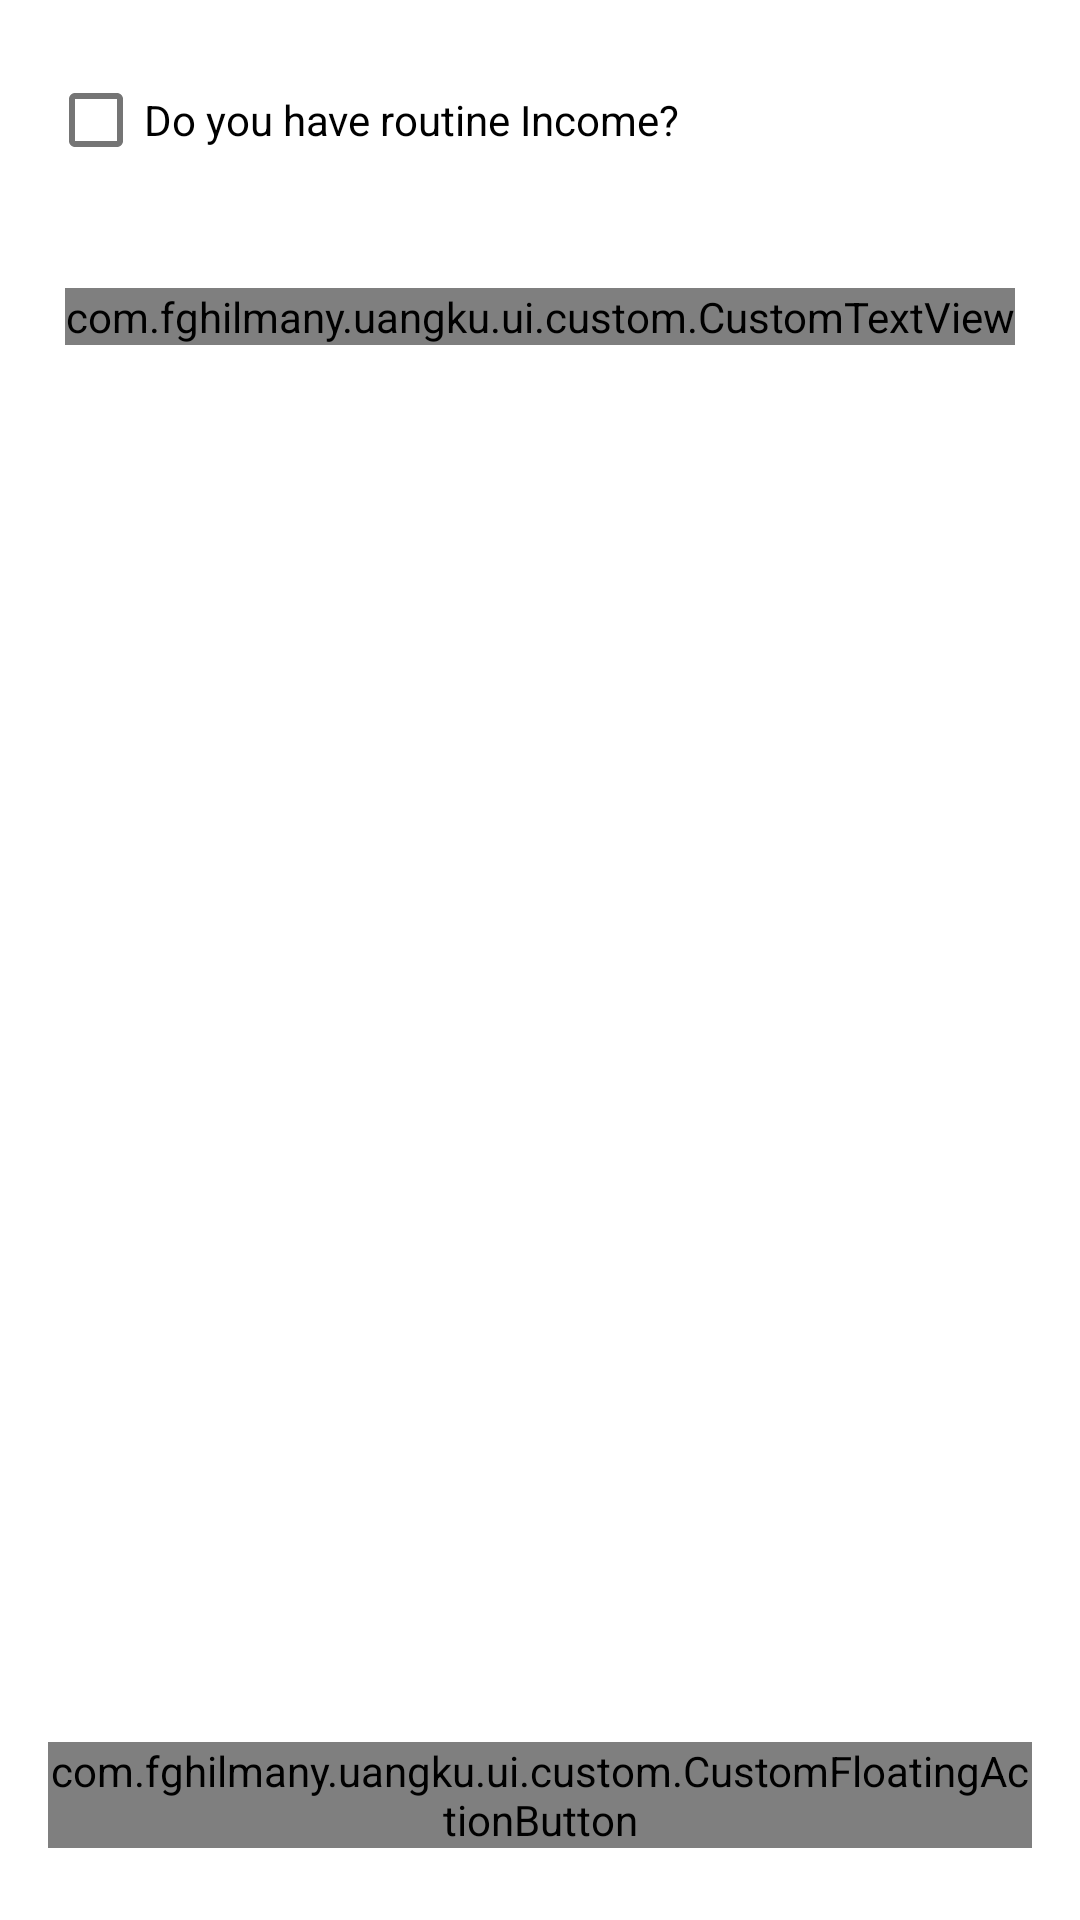

Here is an Android app screen rendered from its layout file. Give the layout XML and the strings, colors and styles it references.
<!-- AndroidManifest.xml: application theme Theme.Uangku -->
<!-- res/layout/fragment_on_boarding_income.xml -->
<?xml version="1.0" encoding="utf-8"?>
<androidx.constraintlayout.widget.ConstraintLayout xmlns:android="http://schemas.android.com/apk/res/android"
    xmlns:app="http://schemas.android.com/apk/res-auto"
    xmlns:tools="http://schemas.android.com/tools"
    android:layout_width="match_parent"
    android:layout_height="match_parent"
    tools:context=".ui.splash.onboarding.OnBoardingIncomeFragment"
    android:padding="16dp">

   <com.google.android.material.checkbox.MaterialCheckBox
       android:id="@+id/cb_have_regular_income"
       android:layout_width="match_parent"
       android:layout_height="wrap_content"
       android:text="@string/do_you_have_regular_income"
       app:layout_constraintTop_toTopOf="parent" />

   <com.google.android.material.textfield.TextInputLayout
       android:id="@+id/til_income_name"
       style="@style/Widget.MaterialComponents.TextInputLayout.OutlinedBox.Dense"
       android:layout_width="match_parent"
       android:layout_height="wrap_content"
       android:hint="@string/fill_your_regular_income_name"
       app:layout_constraintTop_toBottomOf="@+id/cb_have_regular_income"
       app:helperText="@string/helper_regular_income"
       tools:layout_editor_absoluteX="16dp">

      <com.fghilmany.uangku.ui.custom.CustomTextInputEditText
          android:id="@+id/et_regular_income_name"
          android:layout_width="match_parent"
          android:layout_height="wrap_content" />

   </com.google.android.material.textfield.TextInputLayout>

   <com.google.android.material.textfield.TextInputLayout
       android:id="@+id/til_income"
       style="@style/Widget.MaterialComponents.TextInputLayout.OutlinedBox.Dense"
       android:layout_width="match_parent"
       android:layout_height="wrap_content"
       android:hint="@string/input_your_regular_income_in_rupiah"
       app:layout_constraintTop_toBottomOf="@+id/til_income_name"
       app:prefixText="Rp"
       tools:layout_editor_absoluteX="16dp"
       android:layout_marginTop="8dp">

      <com.fghilmany.uangku.ui.custom.CustomTextInputEditText
          android:id="@+id/et_regular_income"
          android:layout_width="match_parent"
          android:layout_height="wrap_content"
          android:inputType="number" />

   </com.google.android.material.textfield.TextInputLayout>

   <com.google.android.material.checkbox.MaterialCheckBox
       android:id="@+id/cb_auto_input"
       android:layout_width="match_parent"
       android:layout_height="wrap_content"
       android:layout_marginTop="16dp"
       android:text="@string/auto_input"
       app:layout_constraintTop_toBottomOf="@+id/til_income"
       tools:layout_editor_absoluteX="16dp" />

   <androidx.constraintlayout.widget.Group
       android:layout_width="match_parent"
       android:layout_height="wrap_content"
      android:id="@+id/group_regular_income"
      app:constraint_referenced_ids="til_income_name, til_income, cb_auto_input"
      android:visibility="gone"
      tools:visibility="visible"/>

   <com.google.android.material.textfield.TextInputLayout
       android:id="@+id/til_choose_day"
       style="@style/Widget.MaterialComponents.TextInputLayout.OutlinedBox"
       android:layout_width="0dp"
       android:layout_height="wrap_content"
       android:layout_marginTop="8dp"
       android:hint="@string/choose_day"
       app:prefixText="@string/date_day"
       app:layout_constraintEnd_toStartOf="@id/label_choose_day"
       app:layout_constraintEnd_toEndOf="parent"
       app:layout_constraintHorizontal_weight="4"
       app:layout_constraintStart_toStartOf="parent"
       app:layout_constraintTop_toBottomOf="@+id/cb_auto_input">

      <com.fghilmany.uangku.ui.custom.CustomTextInputEditText
          android:id="@+id/et_choose_day"
          android:layout_width="match_parent"
          android:layout_height="wrap_content"
          android:inputType="number" />

   </com.google.android.material.textfield.TextInputLayout>

   <com.fghilmany.uangku.ui.custom.CustomTextView
       android:id="@+id/label_choose_day"
       style="@style/PrimaryNormalText"
       android:layout_width="0dp"
       android:layout_height="wrap_content"
       android:layout_marginStart="8dp"
       android:text="@string/every_month"
       app:layout_constraintHorizontal_weight="6"
       app:layout_constraintBottom_toBottomOf="@+id/til_choose_day"
       app:layout_constraintEnd_toEndOf="parent"
       app:layout_constraintStart_toEndOf="@+id/til_choose_day"
       app:layout_constraintTop_toTopOf="@+id/til_choose_day" />


   <androidx.constraintlayout.widget.Group
       android:layout_width="match_parent"
       android:layout_height="wrap_content"
       android:id="@+id/group_choose_date"
       app:constraint_referenced_ids="til_choose_day, label_choose_day"
       android:visibility="gone"
       tools:visibility="visible"/>

   <com.fghilmany.uangku.ui.custom.CustomTextView
       android:layout_width="wrap_content"
       android:layout_height="wrap_content"
       android:layout_marginTop="32dp"
       android:text="@string/you_can_fill_this_in_another_time"
       style="@style/SecondaryNormalText"
       app:layout_constraintEnd_toEndOf="parent"
       app:layout_constraintStart_toStartOf="parent"
       app:layout_constraintTop_toBottomOf="@+id/label_choose_day" />

   <com.fghilmany.uangku.ui.custom.CustomFloatingActionButton
       android:id="@+id/fab_next"
       android:layout_width="wrap_content"
       android:layout_height="wrap_content"
       android:src="@drawable/ic_baseline_navigate_next_24"
       android:layout_marginBottom="8dp"
       app:fabSize="normal"
       app:layout_constraintBottom_toBottomOf="parent"
       app:layout_constraintEnd_toEndOf="parent"
       tools:ignore="ContentDescription" />



</androidx.constraintlayout.widget.ConstraintLayout>
<!-- resources referenced by this layout -->
<resources>
  <string name="auto_input">Auto Input</string>
  <string name="choose_day">choose day</string>
  <string name="date_day">Day</string>
  <string name="do_you_have_regular_income">Do you have routine Income?</string>
  <string name="every_month">Every Month</string>
  <string name="fill_your_regular_income_name">Fill your routine income name</string>
  <string name="helper_regular_income">eg. your salary, donation, etc</string>
  <string name="input_your_regular_income_in_rupiah">Input your routine income in Rupiah</string>
  <string name="you_can_fill_this_in_another_time">You can fill this in another time</string>
  <style name="PrimaryNormalText" parent="Widget.AppCompat.TextView">
          <item name="textAllCaps">false</item>
          <item name="android:textColor">@color/black</item>
          <item name="android:textSize">12sp</item>
      </style>
  <style name="SecondaryNormalText" parent="Widget.AppCompat.TextView">
          <item name="textAllCaps">false</item>
          <item name="android:textColor">@android:color/darker_gray</item>
          <item name="android:textSize">12sp</item>
      </style>
  <style name="Theme.Uangku" parent="Theme.MaterialComponents.DayNight.DarkActionBar">
          
          <item name="colorPrimary">@color/light_blue</item>
          <item name="colorPrimaryVariant">@color/light_blue_dark</item>
          <item name="colorOnPrimary">@color/white</item>
          
          <item name="colorSecondary">@color/light_blue</item>
          <item name="colorSecondaryVariant">@color/light_blue_dark</item>
          <item name="colorOnSecondary">@color/black</item>
          
          <item name="android:statusBarColor" tools:targetApi="l">?attr/colorPrimaryVariant</item>
          
      </style>
  <color name="black">#FF000000</color>
  <color name="light_blue">#00b0ff</color>
  <color name="light_blue_dark">#0081cb</color>
  <color name="white">#FFFFFFFF</color>
</resources>
